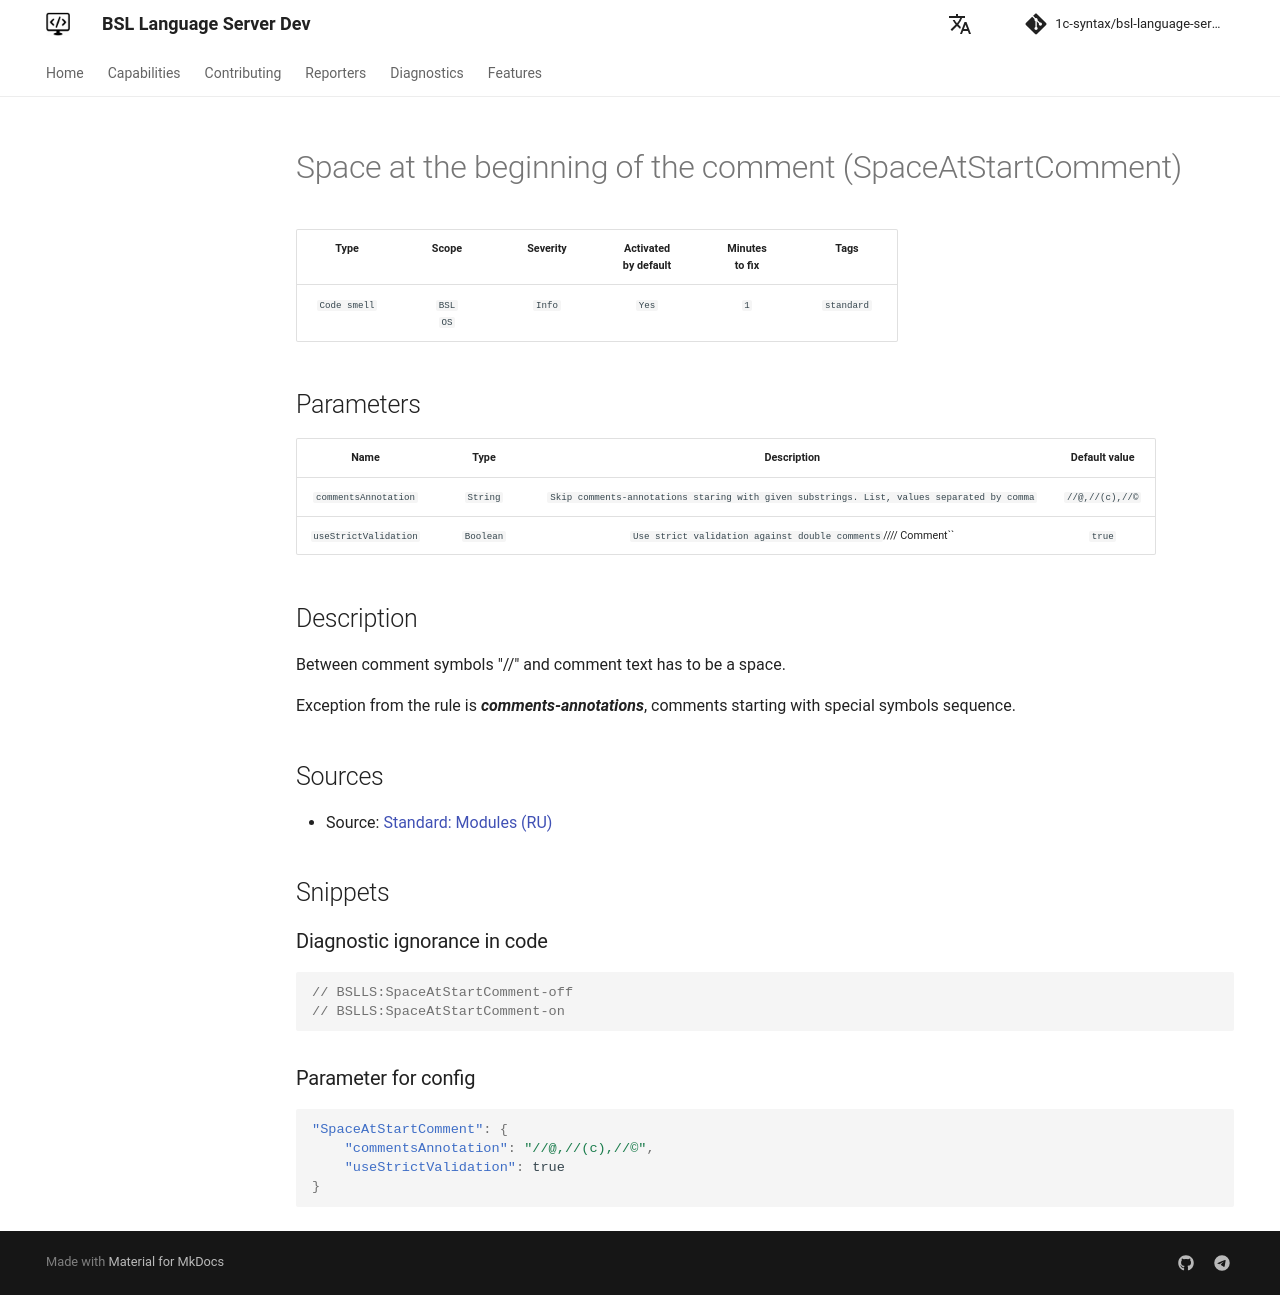

repository: 1c-syntax/bsl-language-server · page: dev/en/diagnostics/SpaceAtStartComment/index.html · generator: mkdocs

# Space at the beginning of the comment (SpaceAtStartComment)

<!-- Блоки выше заполняются автоматически, не трогать -->
## Description

Between comment symbols "//" and comment text has to be a space.

Exception from the rule is _**comments-annotations**_, comments starting with special symbols sequence.

## Sources

* Source: [Standard: Modules (RU)](https://its.1c.ru/db/v8std#content:456:hdoc)
